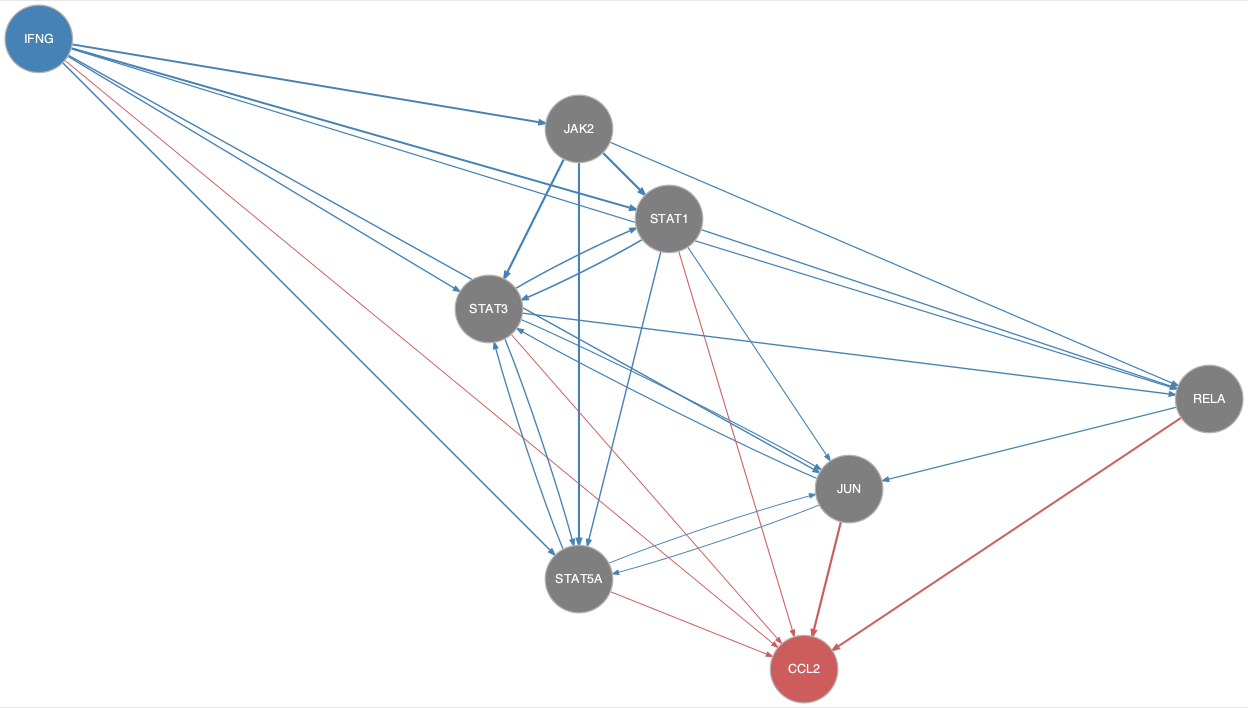

Source data for this figure (header and first rows):
from	to
IFNG	JAK2
IFNG	JUN
IFNG	RELA
IFNG	STAT1
IFNG	STAT3
IFNG	STAT5A
JAK2	RELA
JAK2	STAT1
JAK2	STAT3
JAK2	STAT5A
JUN	STAT3
JUN	STAT5A
RELA	JUN
STAT1	JUN
STAT1	RELA
STAT1	STAT3
STAT1	STAT5A
STAT3	JUN
STAT3	RELA
STAT3	STAT1
STAT3	STAT5A
STAT5A	JUN
STAT5A	STAT3
IFNG	CCL2
JUN	CCL2
RELA	CCL2
STAT1	CCL2
STAT3	CCL2
STAT5A	CCL2
